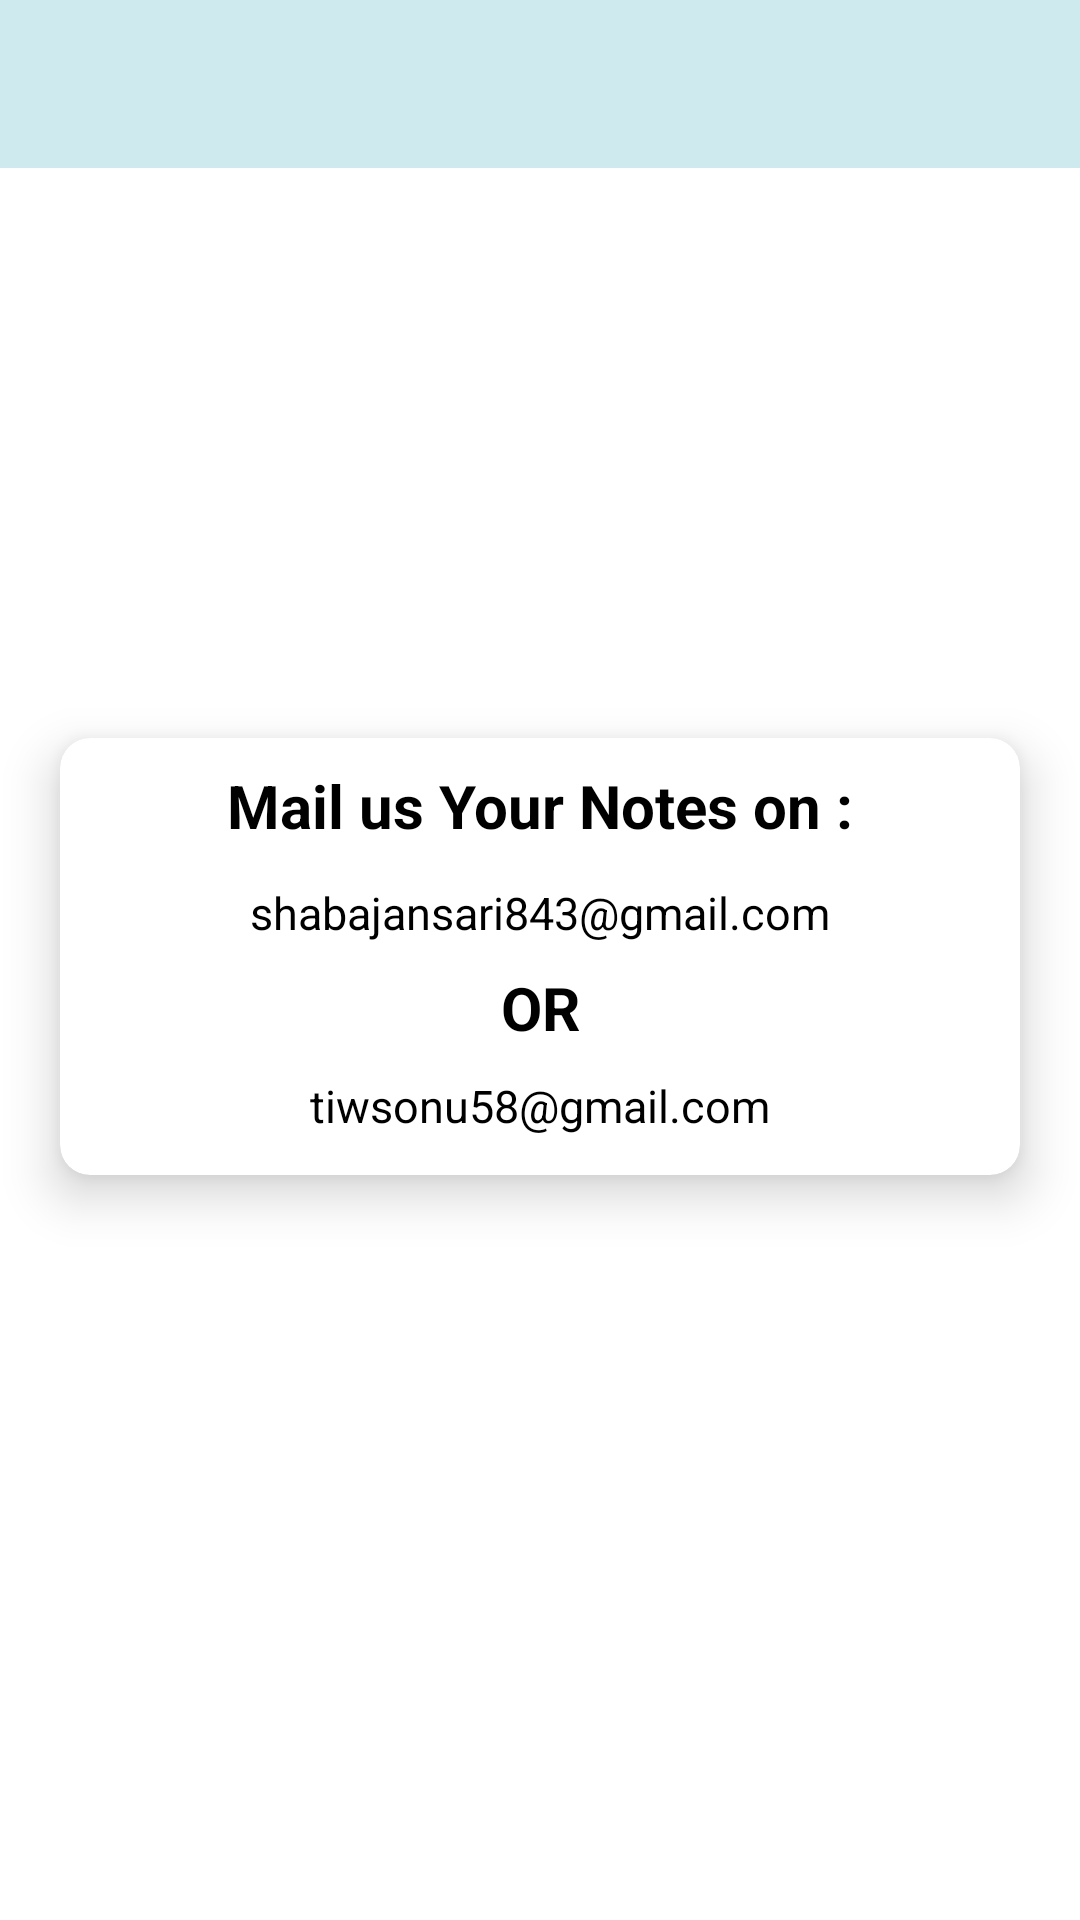

Layout XML and referenced resources for this Android screen:
<!-- AndroidManifest.xml: application theme Theme.CustomTheme -->
<!-- res/layout/activity_contact_us.xml -->
<?xml version="1.0" encoding="utf-8"?>
<androidx.constraintlayout.widget.ConstraintLayout xmlns:android="http://schemas.android.com/apk/res/android"
    xmlns:app="http://schemas.android.com/apk/res-auto"
    xmlns:tools="http://schemas.android.com/tools"
    android:layout_width="match_parent"
    android:layout_height="match_parent"
    android:background="@color/white"
    tools:context=".ContactUs">

    <LinearLayout
        android:id="@+id/linearLayout4"
        android:layout_width="match_parent"
        android:layout_height="?attr/actionBarSize"
        android:background="@color/home_20"
        android:gravity="center_vertical"
        android:orientation="horizontal"
        app:layout_constraintEnd_toEndOf="parent"
        app:layout_constraintStart_toStartOf="parent"
        app:layout_constraintTop_toTopOf="parent">

        <ImageButton
            android:id="@+id/btn_back_cus"
            android:layout_width="wrap_content"
            android:layout_height="wrap_content"
            android:layout_marginStart="10dp"
            android:background="@color/transparent"
            android:src="@drawable/arrow_back" />

    </LinearLayout>

    <LinearLayout
        android:layout_width="match_parent"
        android:layout_height="0dp"
        android:gravity="center_horizontal"
        android:orientation="vertical"
        app:layout_constraintBottom_toBottomOf="parent"
        app:layout_constraintEnd_toEndOf="parent"
        app:layout_constraintStart_toStartOf="parent"
        app:layout_constraintTop_toBottomOf="@+id/linearLayout4">

        <ImageView
            android:layout_width="150dp"
            android:layout_height="150dp"
            android:layout_margin="10dp"
            android:src="@drawable/contact_us" />

        <androidx.cardview.widget.CardView
            android:layout_width="match_parent"
            android:layout_height="wrap_content"
            android:layout_margin="20dp"
            android:background="@color/white"
            android:padding="5dp"
            app:cardBackgroundColor="@color/white"
            app:cardCornerRadius="10dp"
            app:cardElevation="10dp">

            <androidx.constraintlayout.widget.ConstraintLayout
                android:layout_width="match_parent"
                android:layout_height="match_parent">

                <TextView
                    android:id="@+id/textView4"
                    android:layout_width="match_parent"
                    android:layout_height="wrap_content"
                    android:layout_margin="6dp"
                    android:padding="3dp"
                    android:text="@string/mail_us_your_notes_on"
                    android:textAlignment="center"
                    android:textColor="@color/black"
                    android:textSize="20sp"
                    android:textStyle="bold"
                    app:layout_constraintEnd_toEndOf="parent"
                    app:layout_constraintStart_toStartOf="parent"
                    app:layout_constraintTop_toTopOf="parent" />

                <TextView
                    android:id="@+id/tv_shabaj_mail"
                    android:layout_width="match_parent"
                    android:layout_height="wrap_content"
                    android:layout_margin="6dp"
                    android:gravity="center"
                    android:padding="3dp"
                    android:text="@string/shabaj_mail"
                    android:textAlignment="center"
                    android:textColor="@color/black"
                    android:textSize="15sp"
                    app:layout_constraintEnd_toEndOf="parent"
                    app:layout_constraintStart_toStartOf="parent"
                    app:layout_constraintTop_toBottomOf="@+id/textView4" />

                <TextView
                    android:id="@+id/tv_or"
                    android:layout_width="match_parent"
                    android:layout_height="wrap_content"
                    android:layout_margin="5dp"
                    android:text="@string/or"
                    android:textAlignment="center"
                    android:textColor="@color/black"
                    android:textSize="20sp"
                    android:textStyle="bold"
                    app:layout_constraintEnd_toEndOf="@+id/tv_shabaj_mail"
                    app:layout_constraintStart_toStartOf="@+id/tv_shabaj_mail"
                    app:layout_constraintTop_toBottomOf="@id/tv_shabaj_mail" />

                <TextView
                    android:id="@+id/tv_prabhat_mail"
                    android:layout_width="match_parent"
                    android:layout_height="wrap_content"
                    android:layout_marginStart="6dp"
                    android:layout_marginTop="6dp"
                    android:layout_marginEnd="6dp"
                    android:layout_marginBottom="10dp"
                    android:gravity="center"
                    android:padding="3dp"
                    android:text="@string/tiwsonu58_gmail_com"
                    android:textAlignment="center"
                    android:textColor="@color/black"
                    android:textSize="15sp"
                    app:layout_constraintBottom_toBottomOf="parent"
                    app:layout_constraintEnd_toEndOf="@id/tv_shabaj_mail"
                    app:layout_constraintStart_toStartOf="@id/tv_shabaj_mail"
                    app:layout_constraintTop_toBottomOf="@+id/tv_or" />


            </androidx.constraintlayout.widget.ConstraintLayout>


        </androidx.cardview.widget.CardView>

    </LinearLayout>

</androidx.constraintlayout.widget.ConstraintLayout>
<!-- resources referenced by this layout -->
<resources>
  <color name="black">#FF000000</color>
  <color name="home_20">#331194AA</color>
  <color name="transparent">#00FFFFFF</color>
  <color name="white">#FFFFFFFF</color>
  <string name="mail_us_your_notes_on">Mail us Your Notes on :</string>
  <string name="or">OR</string>
  <string name="shabaj_mail">shabajansari843@gmail.com</string>
  <string name="tiwsonu58_gmail_com">tiwsonu58@gmail.com</string>
  <style name="Theme.CustomTheme" parent="Theme.MaterialComponents.DayNight.NoActionBar">
          
          <item name="colorPrimary">@color/black</item>
          <item name="colorPrimaryVariant">@color/home_20</item>
          <item name="colorOnPrimary">@color/white</item>
          
          <item name="colorSecondary">@color/teal_200</item>
          <item name="colorSecondaryVariant">@color/teal_700</item>
          <item name="colorOnSecondary">@color/black</item>
          
          <item name="android:statusBarColor">?attr/colorPrimaryVariant</item>
          
      </style>
  <color name="teal_200">#FF03DAC5</color>
  <color name="teal_700">#FF018786</color>
</resources>
